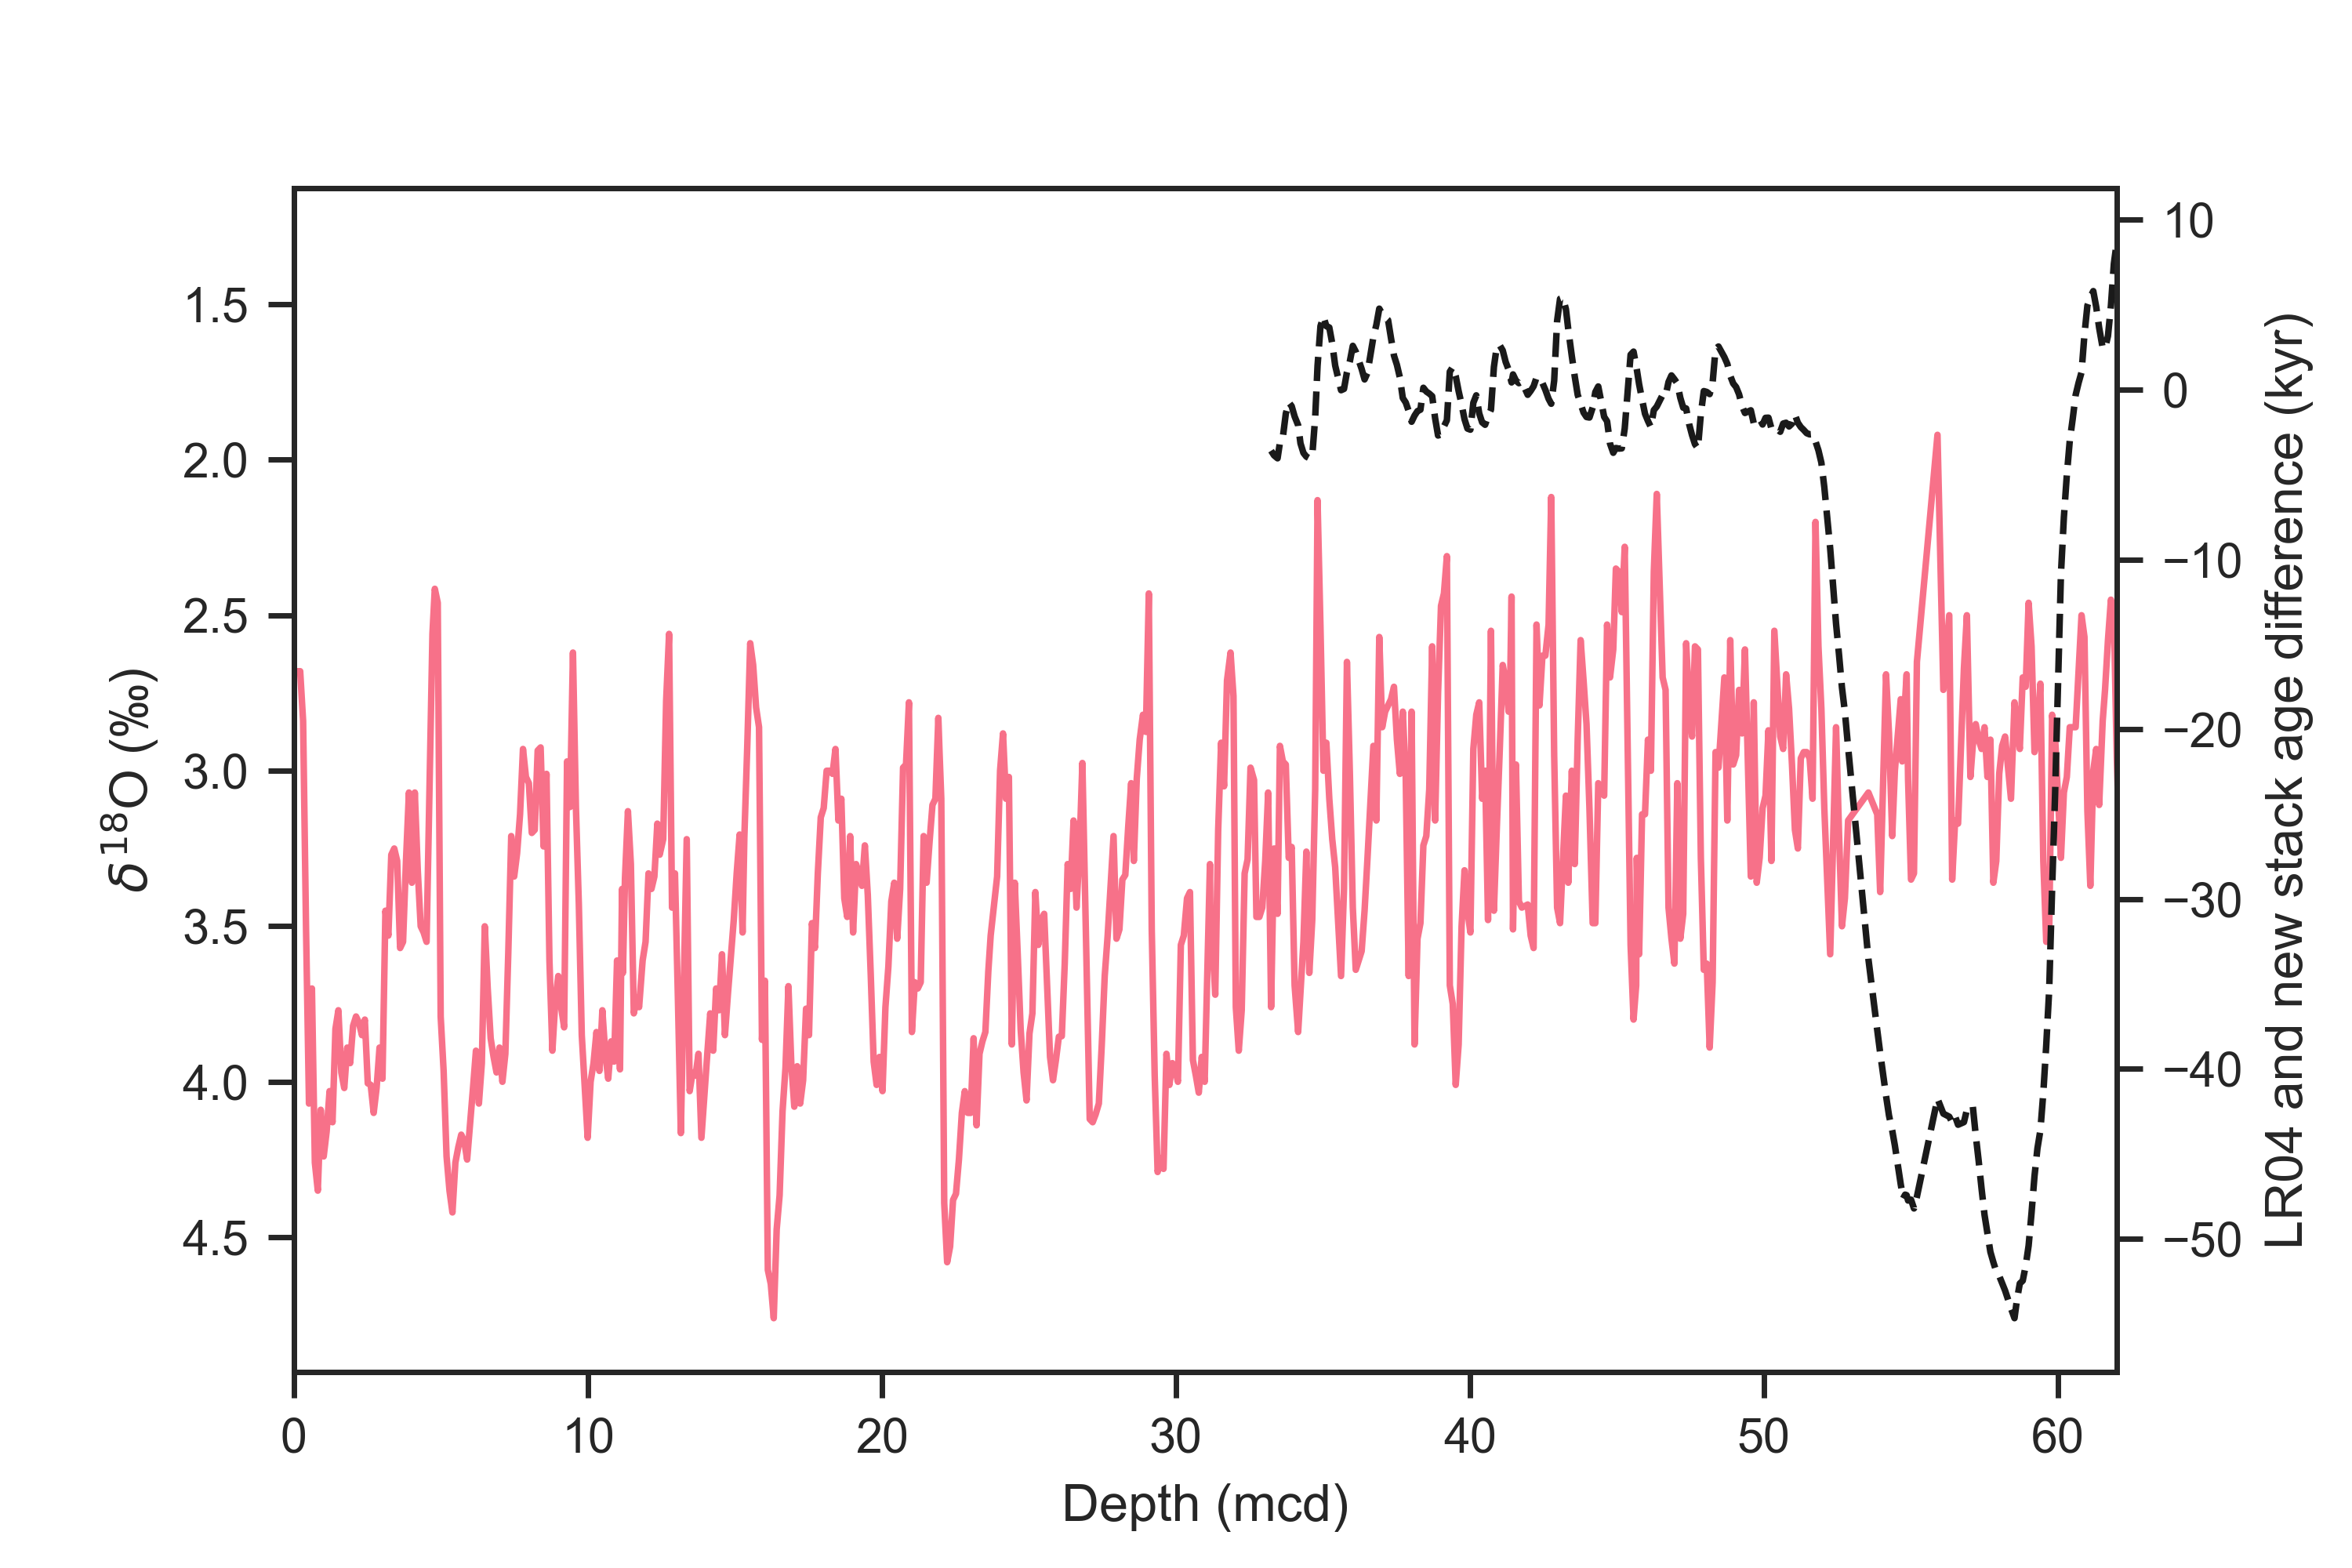

The Python source for this figure:
#!/usr/bin/env python3
# -*- coding: utf-8 -*-
"""
Created on Mon Jul 25 01:35:20 2022

@author: zhou
"""

import pandas as pd
import sys
sys.path.append("../../../../LR04/python")
import LR04_fetching_func
import matplotlib.pyplot as plt
import seaborn as sns

sns.set(font='Arial',palette='husl',style='ticks',context='paper')

ODP926_aligned_file_path = '../ages/ODP926.txt'
ODP926_aligned = pd.read_table(ODP926_aligned_file_path, delimiter=' ',)
ODP926_aligned.set_index('depth(m)',inplace=True)

ODP926_original_file_path = '../../../../Stacking/Stack/NewRecords/ODP926.txt'
ODP926_original = pd.read_table(ODP926_original_file_path, delimiter='\t',
                                names=['Depth (mcd)', 'Age (ka)', 'd18O'])

LR04 = LR04_fetching_func.fetch_d18O()

#%% calculate diff
ODP926_age_diff = ODP926_aligned['median(kyr)'] - ODP926_original.set_index('Depth (mcd)')['Age (ka)']
ODP926_age_diff.dropna(inplace=True)

#%% plot
fig, axes = plt.subplots(1,1, sharex=False)

axes.plot(ODP926_original['Depth (mcd)'], ODP926_original['d18O'])
axes.set_xlim((0,62.01))
axes.invert_yaxis()

ax_twin = axes.twinx()
ax_twin.plot(ODP926_age_diff.index,ODP926_age_diff,'--',color='k')

axes.set_ylabel(u'${\delta}^{18}$O (‰)')
ax_twin.set_ylabel('LR04 and new stack age difference (kyr)')
axes.set_xlabel('Depth (mcd)')



fig.set_size_inches(6,4)

plt.savefig('ODP926_LR04_new_stack_age_diff.png', dpi=500)